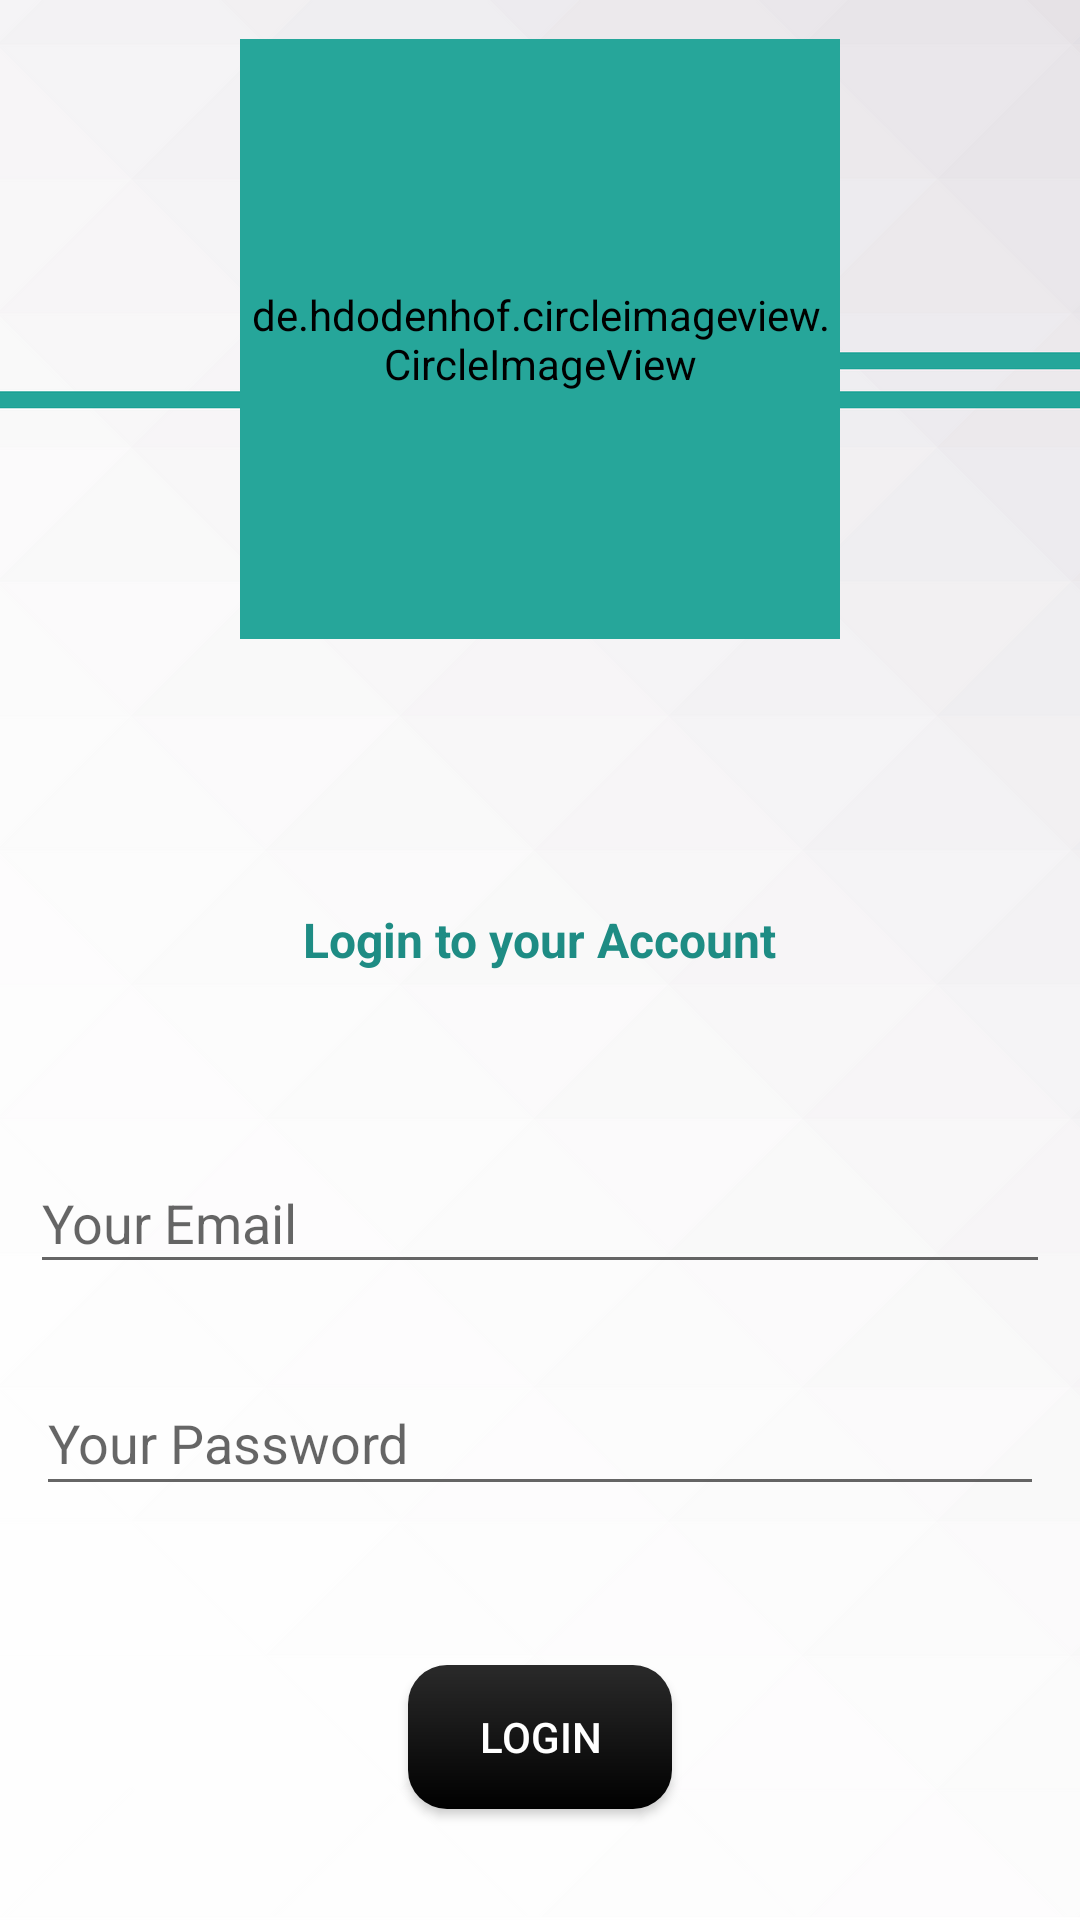

Write the Android layout XML for this screen, with the resource values it uses.
<!-- AndroidManifest.xml: application theme AppTheme -->
<!-- res/layout/activity_login.xml -->
<?xml version="1.0" encoding="utf-8"?>
<RelativeLayout xmlns:android="http://schemas.android.com/apk/res/android"
    xmlns:app="http://schemas.android.com/apk/res-auto"
    xmlns:tools="http://schemas.android.com/tools"
    android:layout_width="match_parent"
    android:layout_height="match_parent"
    android:background="@drawable/trackgen"
    tools:context="com.example.martinjonovski.chatnoir.RegisterActivity">

    <include
        android:id="@+id/login_toolbar"
        layout="@layout/appbar_layout"
        android:layout_width="0dp"
        android:layout_height="wrap_content"
        android:layout_marginLeft="0dp"
        android:layout_marginRight="0dp"
        android:layout_marginTop="0dp"
        app:layout_constraintHorizontal_bias="0.0"
        app:layout_constraintLeft_toLeftOf="parent"
        app:layout_constraintRight_toRightOf="parent"
        app:layout_constraintTop_toTopOf="parent" />

    <de.hdodenhof.circleimageview.CircleImageView
        android:id="@+id/login_act_image_view"
        android:layout_width="200dp"
        android:layout_height="200dp"
        android:layout_alignParentTop="true"
        android:layout_centerHorizontal="true"
        android:layout_marginTop="13dp"
        android:backgroundTint="@color/colorPrimary"
        android:src="@drawable/unnamed4"
        app:civ_border_color="@color/colorPrimary"
        app:civ_border_width="2dp" />

    <Button
        android:id="@+id/login_login_btn"
        android:layout_width="wrap_content"
        android:layout_height="wrap_content"
        android:layout_marginBottom="37dp"
        android:layout_marginRight="32dp"
        android:background="@drawable/gradient"
        android:text="@string/login"
        android:textColor="#ffffff"
        app:layout_constraintRight_toRightOf="parent"
        app:layout_constraintTop_toBottomOf="@+id/login_text_pass"
        android:layout_alignParentBottom="true"
        android:layout_centerHorizontal="true" />

    <TextView
        android:id="@+id/login_textView2"
        android:layout_width="wrap_content"
        android:layout_height="wrap_content"
        android:layout_above="@+id/login_username_txt"
        android:layout_centerHorizontal="true"
        android:layout_marginBottom="60dp"
        android:layout_marginLeft="8dp"
        android:layout_marginRight="8dp"
        android:text="Login to your Account"
        android:textAppearance="@style/TextAppearance.AppCompat.Subhead"
        android:textColor="@color/colorDarkest"
        android:textStyle="bold"
        app:layout_constraintHorizontal_bias="0.037"
        app:layout_constraintLeft_toLeftOf="parent"
        app:layout_constraintRight_toRightOf="parent"
        app:layout_constraintTop_toBottomOf="@+id/login_toolbar" />


    <EditText
        android:id="@+id/login_username_txt"
        android:layout_width="352dp"
        android:layout_height="44dp"
        android:layout_above="@+id/login_text_pass"
        android:layout_centerHorizontal="true"
        android:layout_marginBottom="29dp"
        android:layout_marginLeft="12dp"
        android:layout_marginRight="8dp"
        android:hint="@string/your_email"
        android:inputType="textEmailAddress"
        app:layout_constraintLeft_toLeftOf="parent"
        app:layout_constraintRight_toRightOf="parent"
        app:layout_constraintTop_toBottomOf="@+id/login_textView2" />

    <EditText
        android:id="@+id/login_text_pass"
        android:layout_width="351dp"
        android:layout_height="45dp"
        android:layout_above="@+id/login_login_btn"
        android:layout_centerHorizontal="true"
        android:layout_marginBottom="53dp"
        android:layout_marginLeft="12dp"
        android:layout_marginRight="12dp"
        android:hint="@string/yourpass"
        android:inputType="textPassword"
        app:layout_constraintHorizontal_bias="0.529"
        app:layout_constraintLeft_toLeftOf="parent"
        app:layout_constraintRight_toRightOf="parent"
        app:layout_constraintTop_toBottomOf="@+id/login_username_txt" />

</RelativeLayout>
<!-- res/layout/appbar_layout.xml (included above) -->
<?xml version="1.0" encoding="utf-8"?>
<android.support.v7.widget.Toolbar xmlns:android="http://schemas.android.com/apk/res/android"
    android:layout_width="match_parent"
    android:layout_height="wrap_content"
    android:background="@drawable/app_bar_bg"
    android:orientation="vertical"
      android:theme="@style/Base.ThemeOverlay.AppCompat.Dark.ActionBar">

</android.support.v7.widget.Toolbar>
<!-- resources referenced by this layout -->
<resources>
  <color name="colorDarkest">#1E8C84</color>
  <color name="colorPrimary">#26A69A</color>
  <!-- drawable app_bar_bg (drawable) -->
  <?xml version="1.0" encoding="utf-8"?>
  <shape xmlns:android="http://schemas.android.com/apk/res/android">
      <gradient
          android:angle="270"
          android:centerColor="#151515"
          android:startColor="#2a2a2a"
          android:endColor="#000000" />
  </shape>
  <!-- drawable gradient (drawable) -->
  <?xml version="1.0" encoding="utf-8"?>
  <shape xmlns:android="http://schemas.android.com/apk/res/android"
      android:shape="rectangle">
      
      <gradient
          android:angle="270"
          android:centerColor="#151515"
          android:endColor="#000000"
          android:startColor="#2a2a2a" />
  
      <corners
          android:bottomLeftRadius="13dp"
          android:bottomRightRadius="13dp"
          android:topLeftRadius="13dp"
          android:topRightRadius="13dp" />
  </shape>
  <!-- drawable trackgen: png bitmap (drawable, 70308 bytes) -->
  <!-- drawable unnamed4: png bitmap (drawable, 118137 bytes) -->
  <string name="login">Login</string>
  <string name="your_email">Your Email</string>
  <string name="yourpass">Your Password</string>
  <style name="AppTheme" parent="Theme.AppCompat.Light.NoActionBar">
          
          <item name="colorPrimary">#5a5a5a</item>
          <item name="colorPrimaryDark">#3b3b4b</item>
          <item name="colorAccent">#00cfc2</item>
      </style>
</resources>
